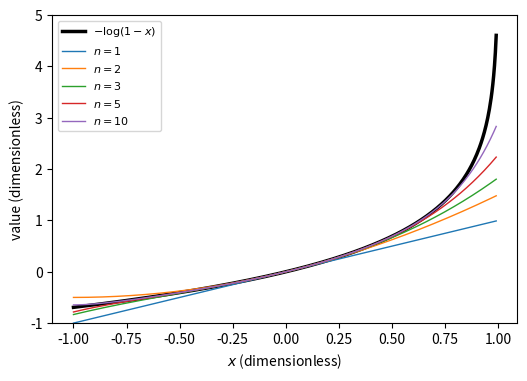

The script that saved this image:
import numpy as np, matplotlib; matplotlib.use("Agg"); import matplotlib.pyplot as plt
x = np.linspace(-1, 0.99, 500)
fig, ax = plt.subplots(figsize=(6, 4))
ax.plot(x, -np.log(1 - x), 'k', lw=2.5, label=r'$-\log(1-x)$')
for n in [1, 2, 3, 5, 10]:
    ax.plot(x, sum(x**m/m for m in range(1, n + 1)), lw=1, label=f'$n={n}$')
ax.set_ylim(-1, 5)
ax.set_xlabel('$x$ (dimensionless)')
ax.set_ylabel('value (dimensionless)')
ax.legend(fontsize=8, loc='upper left')
plt.savefig("series_logseries.pdf", bbox_inches="tight")
